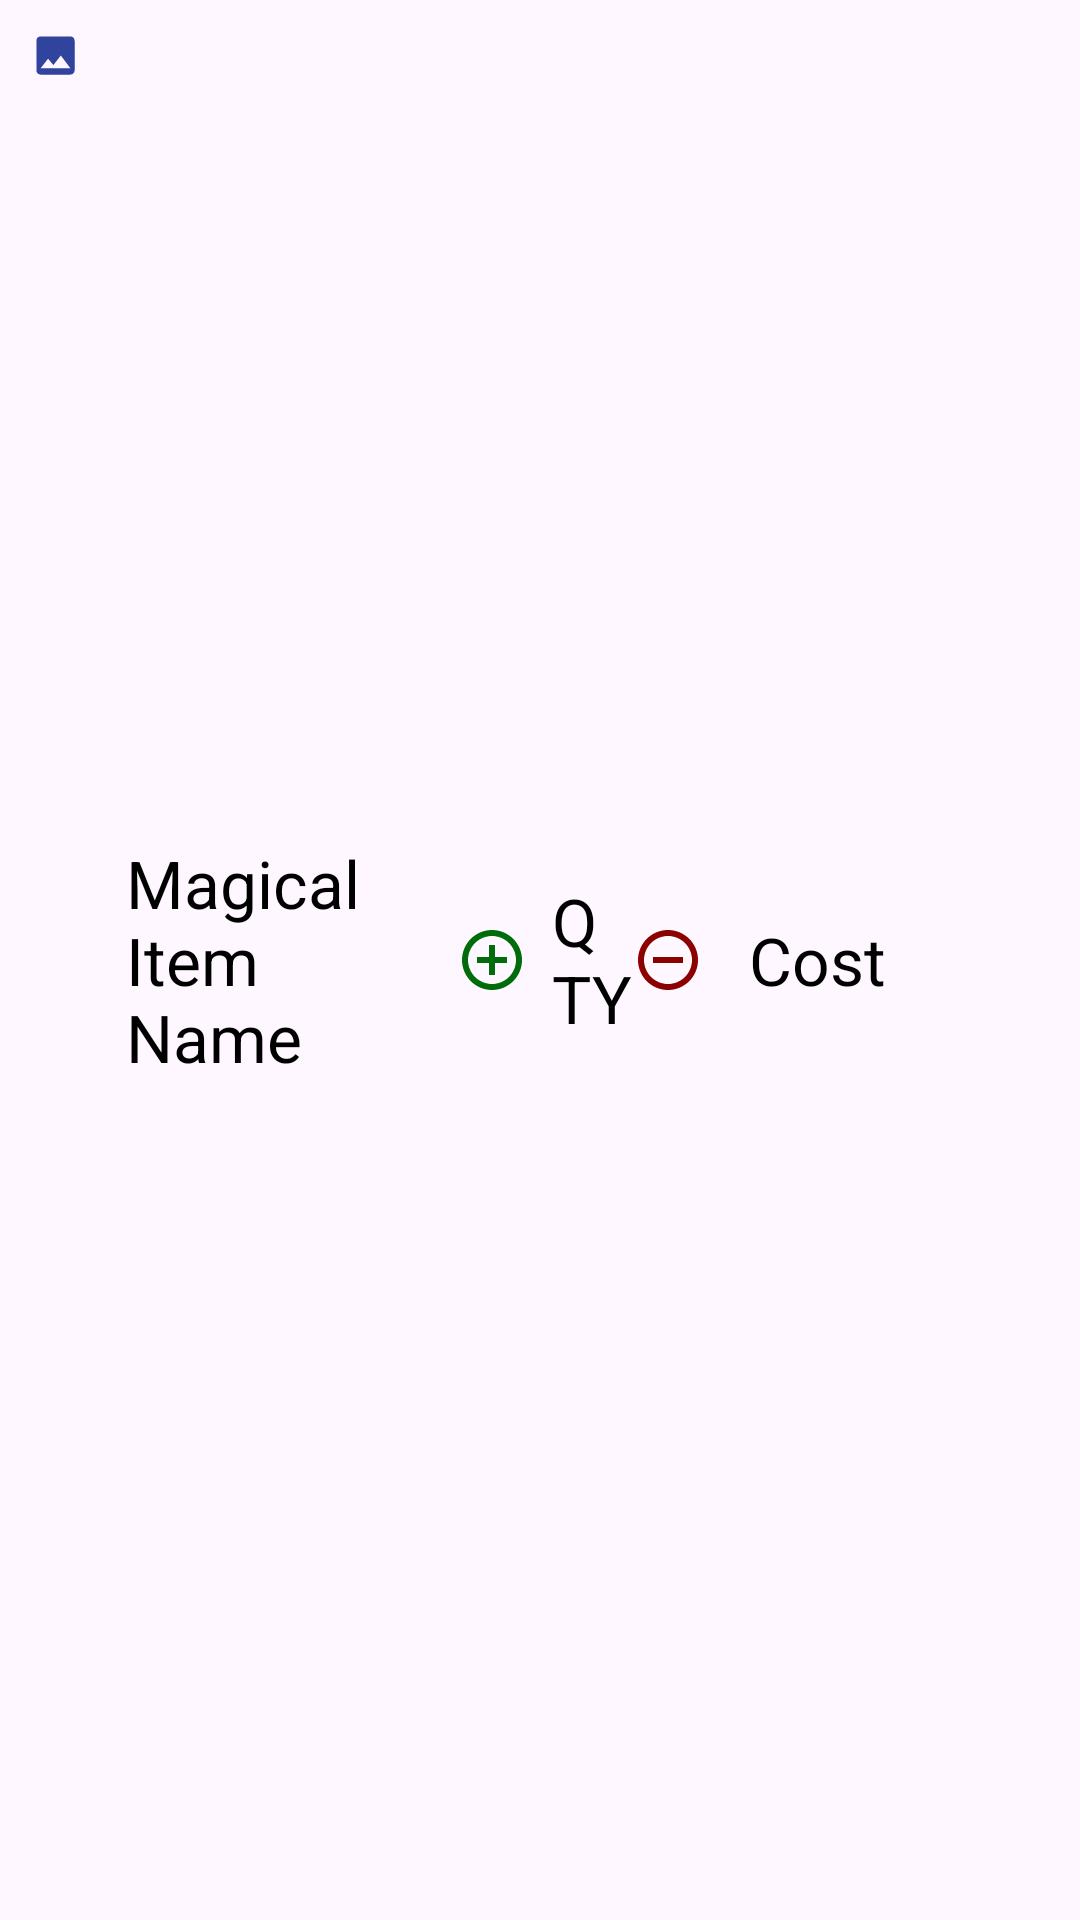

Layout XML and referenced resources for this Android screen:
<!-- AndroidManifest.xml: application theme Theme.SESEShop -->
<!-- res/layout/basket_item_list.xml -->
<?xml version="1.0" encoding="utf-8"?>
<LinearLayout
    xmlns:android="http://schemas.android.com/apk/res/android"
    android:layout_width="match_parent"
    android:layout_height="wrap_content"
    android:orientation="horizontal"
    android:id="@+id/basket_list"
    android:padding="10dp">

    
    <ImageView
        android:layout_width="0dp"
        android:layout_height="wrap_content"
        android:layout_weight="1"
        android:layout_marginEnd="10dp"
        android:adjustViewBounds="true"
        android:scaleType="fitCenter"
        android:src="@drawable/placeholder_img"
        />
    


    <TextView
        android:id="@+id/basket_magical_item_name_textbtn"
        android:layout_width="0dp"
        android:layout_height="wrap_content"
        android:layout_weight="5.5"
        android:text="Magical Item Name"
        android:textSize="22sp"
        android:textColor="@color/black"
        android:layout_margin="5dp"
        android:layout_gravity="center_vertical"
        />


    <ImageView
        android:id="@+id/basket_add_item_amount_btn"
        android:layout_width="wrap_content"
        android:layout_height="wrap_content"
        android:layout_marginStart="10dp"
        android:layout_gravity="center_vertical"
        android:src="@drawable/baseline_add_circle_outline_24"
        />


    <TextView
        android:id="@+id/basket_magical_item_amount_text"
        android:layout_width="0dp"
        android:layout_height="wrap_content"
        android:layout_weight="2"
        android:text="QTY"
        android:textSize="22sp"
        android:textColor="@color/black"
        android:paddingStart="8dp"
        android:layout_gravity="center_vertical"
        />


    <ImageView
        android:id="@+id/basket_subtract_item_amount_btn"
        android:layout_width="wrap_content"
        android:layout_height="wrap_content"
        android:layout_marginEnd="10dp"
        android:layout_gravity="center_vertical"
        android:src="@drawable/baseline_subtract_circle_outline_24"
        />


    <TextView
        android:id="@+id/basket_magical_item_cost_text"
        android:layout_width="0dp"
        android:layout_height="wrap_content"
        android:layout_weight="4.5"
        android:text="Cost"
        android:textSize="22sp"
        android:textColor="@color/black"
        android:layout_gravity="center_vertical"
        android:layout_margin="5dp"
        />

    <ImageView
        android:id="@+id/basket_magical_item_list_remove_btn"
        android:layout_width="0dp"
        android:layout_height="match_parent"
        android:layout_weight="1"
        android:layout_gravity="center_vertical"
        android:adjustViewBounds="true"
        android:scaleType="fitCenter"
        android:src="@drawable/baseline_remove_24"
        />
</LinearLayout>
<!-- resources referenced by this layout -->
<resources>
  <!-- drawable baseline_add_circle_outline_24 (drawable) -->
  <vector xmlns:android="http://schemas.android.com/apk/res/android" android:height="24dp" android:tint="#006D0A" android:viewportHeight="24" android:viewportWidth="24" android:width="24dp">
        
      <path android:fillColor="@android:color/white" android:pathData="M13,7h-2v4L7,11v2h4v4h2v-4h4v-2h-4L13,7zM12,2C6.48,2 2,6.48 2,12s4.48,10 10,10 10,-4.48 10,-10S17.52,2 12,2zM12,20c-4.41,0 -8,-3.59 -8,-8s3.59,-8 8,-8 8,3.59 8,8 -3.59,8 -8,8z"/>
      
  </vector>
  <!-- drawable baseline_subtract_circle_outline_24 (drawable) -->
  <vector xmlns:android="http://schemas.android.com/apk/res/android" android:height="24dp" android:tint="#8B0000" android:viewportHeight="24" android:viewportWidth="24" android:width="24dp">
        
      <path android:fillColor="@android:color/white" android:pathData="M7,11v2h10v-2L7,11zM12,2C6.48,2 2,6.48 2,12s4.48,10 10,10 10,-4.48 10,-10S17.52,2 12,2zM12,20c-4.41,0 -8,-3.59 -8,-8s3.59,-8 8,-8 8,3.59 8,8 -3.59,8 -8,8z"/>
      
  </vector>
  <!-- drawable placeholder_img (drawable) -->
  <vector xmlns:android="http://schemas.android.com/apk/res/android" android:height="24dp" android:tint="#30449E" android:viewportHeight="24" android:viewportWidth="24" android:width="24dp">
        
      <path android:fillColor="@android:color/white" android:pathData="M21,19V5c0,-1.1 -0.9,-2 -2,-2H5c-1.1,0 -2,0.9 -2,2v14c0,1.1 0.9,2 2,2h14c1.1,0 2,-0.9 2,-2zM8.5,13.5l2.5,3.01L14.5,12l4.5,6H5l3.5,-4.5z"/>
      
  </vector>
  <style name="Theme.SESEShop" parent="Base.Theme.SESEShop" />
  <style name="Base.Theme.SESEShop" parent="Theme.Material3.DayNight.NoActionBar">
          
          
      </style>
  <!-- not gathered from this repository: default colours our renderer supplied (Android Studio template values) -->
  <color name="black">#FF000000</color>
</resources>
